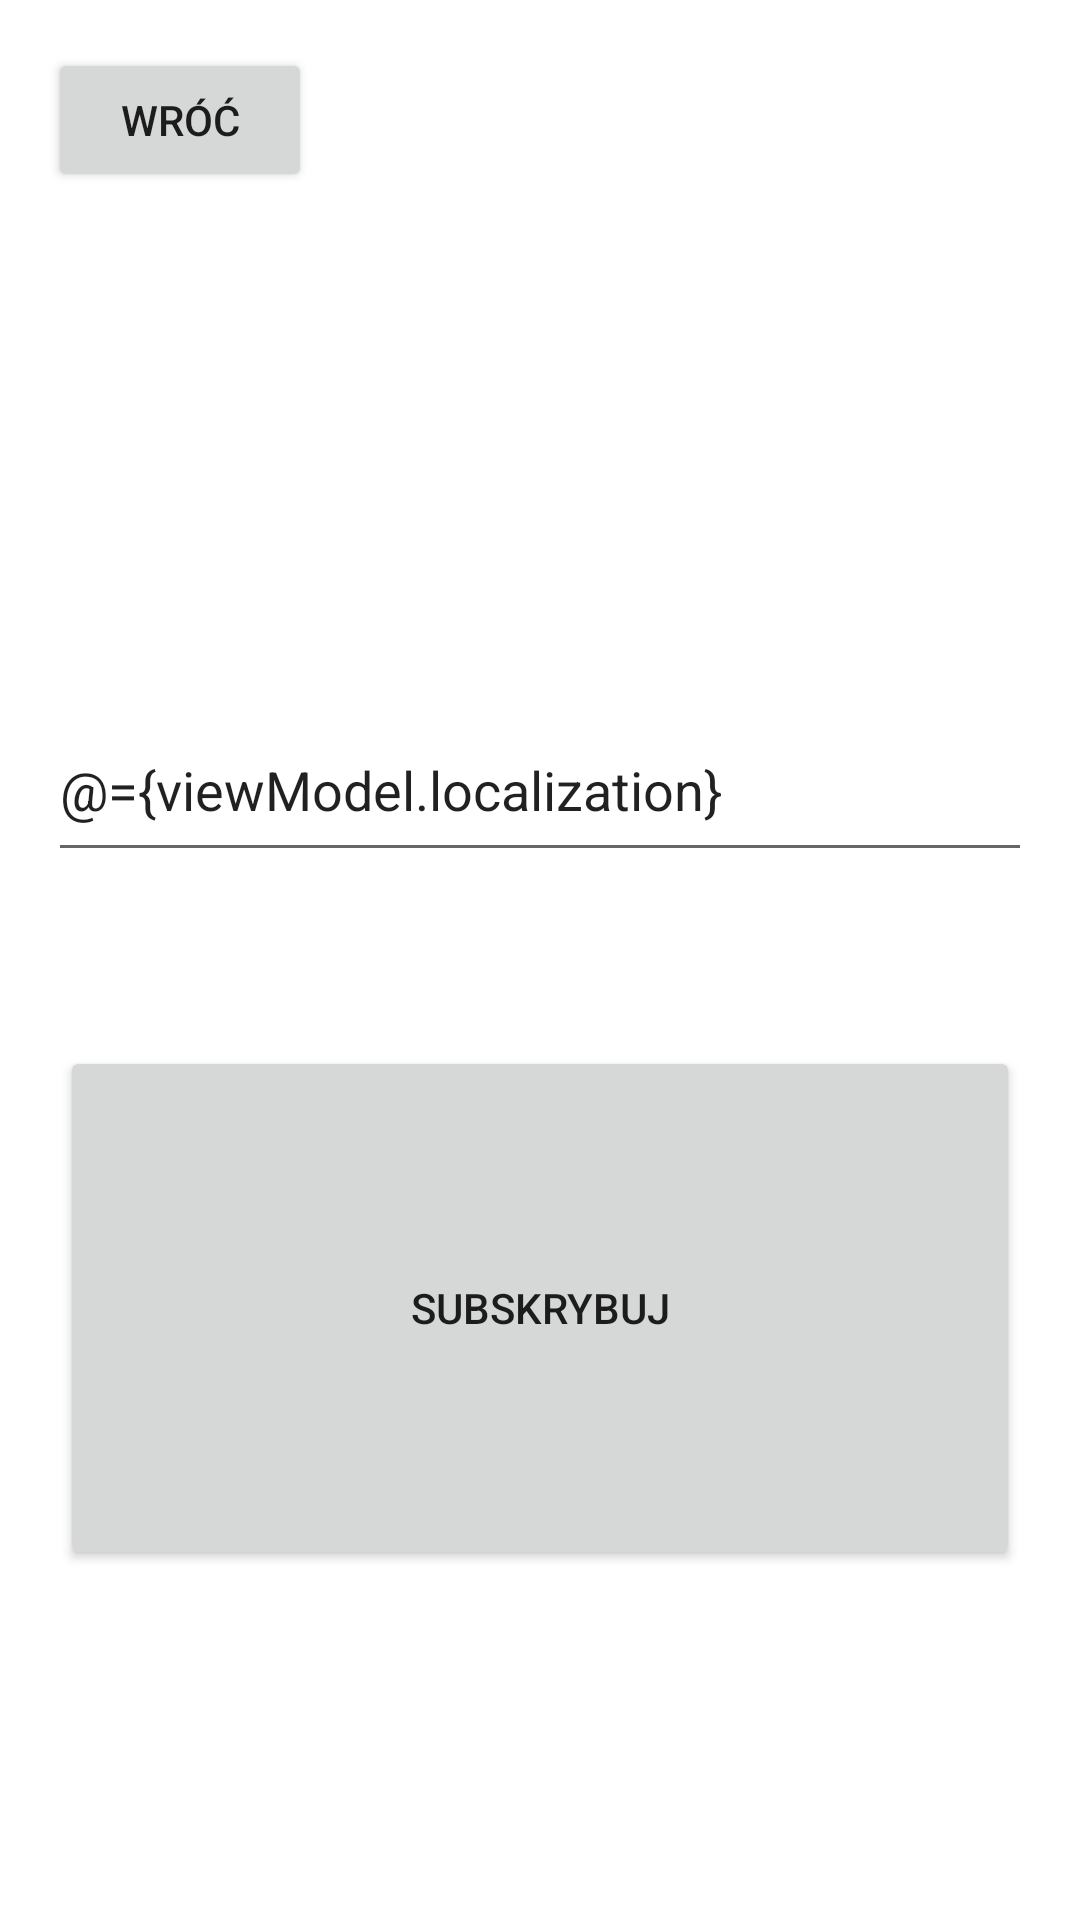

Layout XML and referenced resources for this Android screen:
<!-- AndroidManifest.xml: application theme Theme.Drogopolex -->
<!-- res/layout/activity_subscribe.xml -->
<?xml version="1.0" encoding="utf-8"?>
<layout xmlns:android="http://schemas.android.com/apk/res/android">
    <data>
        <variable
            name="viewModel"
            type="com.example.drogopolex.subscription.viewModel.SubscribeViewModel" />
    </data>
<LinearLayout
    xmlns:app="http://schemas.android.com/apk/res-auto"
    xmlns:tools="http://schemas.android.com/tools"
    android:layout_width="match_parent"
    android:layout_height="match_parent"
    tools:context=".subscription.activities.SubscribeActivity"
    android:orientation="vertical">

    <androidx.constraintlayout.widget.ConstraintLayout
        android:layout_width="match_parent"
        android:layout_height="0dp"
        android:layout_weight="2">
    <Button
        android:id="@+id/go_back_subscribe"
        android:layout_width="wrap_content"
        android:layout_height="wrap_content"
        android:layout_marginStart="16dp"
        android:layout_marginTop="16dp"
        android:text="@string/go_back_button"
        app:layout_constraintStart_toStartOf="parent"
        app:layout_constraintTop_toTopOf="parent"
        android:onClick="@{()-> viewModel.onReturnClicked()}"/>
    </androidx.constraintlayout.widget.ConstraintLayout>
    <Space
        android:layout_width="match_parent"
        android:layout_height="0dp"
        android:layout_weight="2"/>

    <EditText
        android:id="@+id/editTextLocalization2"
        android:layout_width="match_parent"
        android:layout_height="0dp"
        android:layout_marginStart="16dp"
        android:layout_marginEnd="16dp"
        android:layout_weight="1"
        android:ems="10"
        android:hint="@string/localization"
        android:text="@={viewModel.localization}"
        android:importantForAutofill="no"
        android:inputType="text" />
    <Space
        android:layout_width="match_parent"
        android:layout_height="0dp"
        android:layout_weight="1"/>

    <Button
        android:id="@+id/subscribeButton"
        android:layout_width="match_parent"
        android:layout_height="0dp"
        android:layout_marginStart="20dp"
        android:layout_marginEnd="20dp"
        android:layout_weight="3"
        android:text="@string/subscribe"
        android:onClick="@{()-> viewModel.onSubscribeClicked()}"/>
    <Space
        android:layout_width="match_parent"
        android:layout_height="0dp"
        android:layout_weight="2"/>

</LinearLayout>
</layout>
<!-- resources referenced by this layout -->
<resources>
  <string name="go_back_button">Wróć</string>
  <string name="localization">Lokalizacja</string>
  <string name="subscribe">Subskrybuj</string>
  <style name="Theme.Drogopolex" parent="Theme.MaterialComponents.DayNight.DarkActionBar">
          
          <item name="colorPrimary">@color/bisantine</item>
          <item name="colorPrimaryVariant">@color/bisantine</item>
          <item name="colorOnPrimary">@color/white</item>
          
          <item name="colorSecondary">@color/bisantine</item>
          <item name="colorSecondaryVariant">@color/bisantine</item>
          <item name="colorOnSecondary">@color/black</item>
          
          <item name="android:statusBarColor" tools:targetApi="l">?attr/colorPrimaryVariant</item>
          
      </style>
  <color name="bisantine">#A02C89</color>
  <color name="white">#FFFFFFFF</color>
  <color name="black">#FF000000</color>
</resources>
